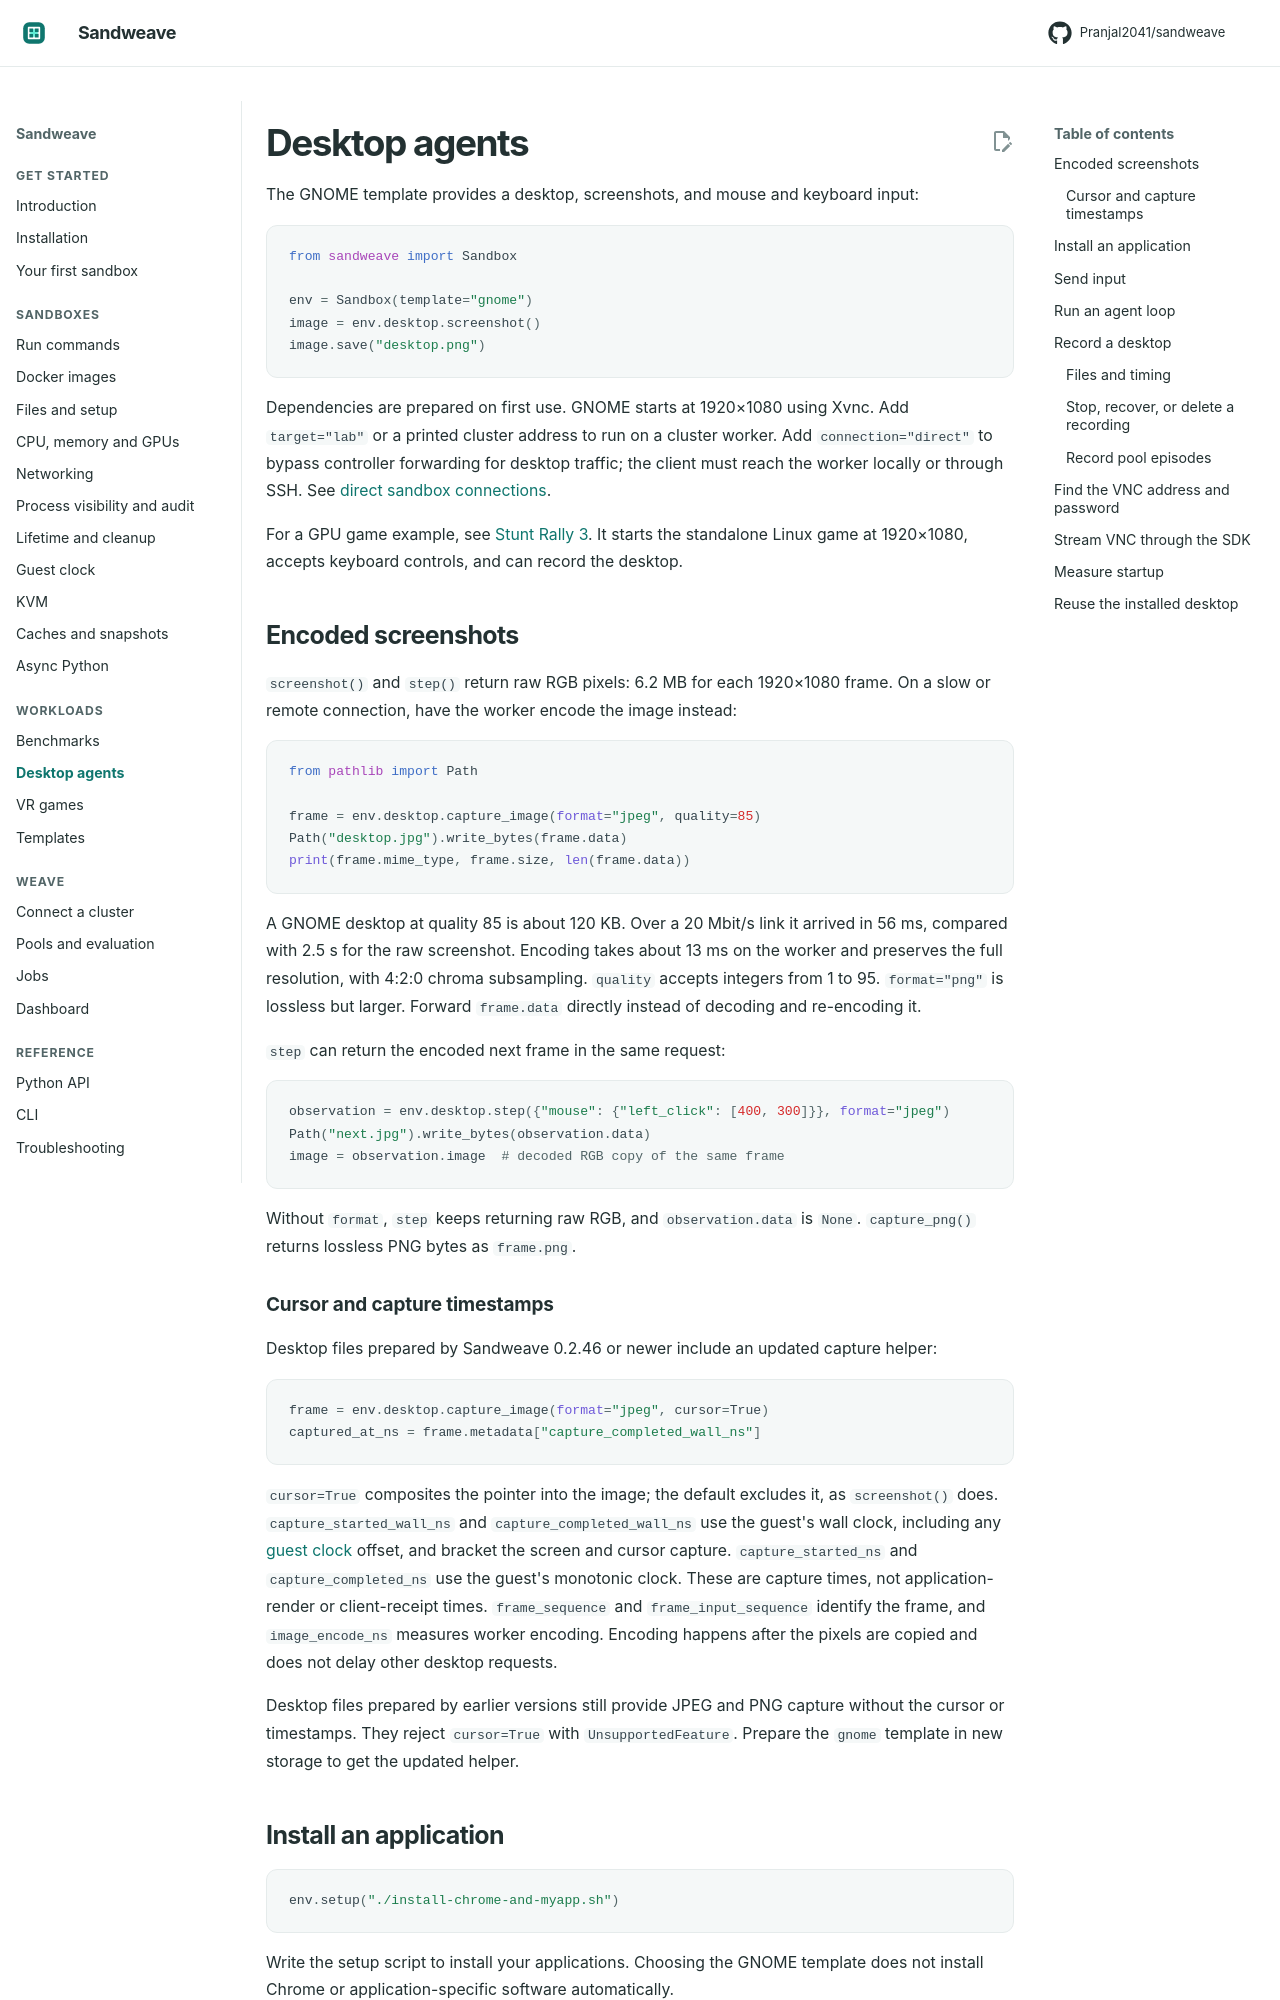

repository: Pranjal2041/sandweave · page: desktop/index.html · generator: mkdocs

# Desktop agents

The GNOME template provides a desktop, screenshots, and mouse and keyboard input:

```python
from sandweave import Sandbox

env = Sandbox(template="gnome")
image = env.desktop.screenshot()
image.save("desktop.png")
```

Dependencies are prepared on first use. GNOME starts at 1920×1080 using Xvnc.
Add `target="lab"` or a printed cluster address to run on a cluster worker.
Add `connection="direct"` to bypass controller forwarding for desktop traffic;
the client must reach the worker locally or through SSH. See
[direct sandbox connections](clusters.md#direct-sandbox-connections).

For a GPU game example, see [Stunt Rally 3](https://github.com/Pranjal2041/sandweave/tree/main/examples/stuntrally3).
It starts the standalone Linux game at 1920×1080, accepts keyboard controls,
and can record the desktop.

## Encoded screenshots

`screenshot()` and `step()` return raw RGB pixels: 6.2 MB for each 1920×1080
frame. On a slow or remote connection, have the worker encode the image instead:

```python
from pathlib import Path

frame = env.desktop.capture_image(format="jpeg", quality=85)
Path("desktop.jpg").write_bytes(frame.data)
print(frame.mime_type, frame.size, len(frame.data))
```

A GNOME desktop at quality 85 is about 120 KB. Over a 20 Mbit/s link it arrived
in 56 ms, compared with 2.5 s for the raw screenshot. Encoding takes about
13 ms on the worker and preserves the full resolution, with 4:2:0 chroma
subsampling. `quality` accepts integers from 1 to 95. `format="png"` is
lossless but larger. Forward `frame.data` directly instead of decoding and
re-encoding it.

`step` can return the encoded next frame in the same request:

```python
observation = env.desktop.step({"mouse": {"left_click": [400, 300]}}, format="jpeg")
Path("next.jpg").write_bytes(observation.data)
image = observation.image  # decoded RGB copy of the same frame
```

Without `format`, `step` keeps returning raw RGB, and `observation.data` is
`None`. `capture_png()` returns lossless PNG bytes as `frame.png`.
